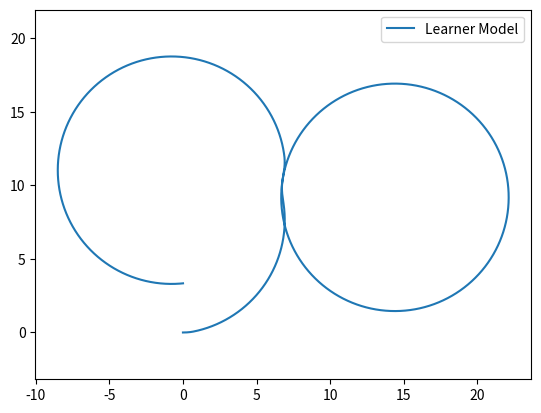

Source code (Python):
import numpy as np
import matplotlib.pyplot as plt
import matplotlib.image as mpimg


class Bicycle():
    def __init__(self):
        self.xc = 0  # X coordinate of the CG
        self.yc = 0  # Y coordinate of the CG
        self.theta = 0  # Heading of the car with respect to the inertia frame
        self.delta = 0  # Slip angle
        self.beta = 0  # Steering angle

        self.L = 2  # Distance between the centers of the front and rear wheel
        self.lr = 1.2  # Distance between the CG and the Rear wheel
        self.w_max = 1.22  # Max steering rate

        self.sample_time = 0.01  # Time sample for integration

    # Reset function to reset all values to 0
    def reset(self):
        self.xc = 0
        self.yc = 0
        self.theta = 0
        self.delta = 0
        self.beta = 0


class Bicycle(Bicycle):
    def step(self, v, w):
        # ==================================
        #  Implementation of kinematic model
        # ==================================
        self.xc = v * np.cos(self.beta + self.theta) * self.sample_time + self.xc
        self.yc = v * np.sin(self.theta + self.beta) * self.sample_time + self.yc
        self.theta = ((v * np.cos(self.beta) * np.tan(self.delta)) / self.L) * self.sample_time + self.theta
        self.delta = w * self.sample_time + self.delta
        self.beta = np.arctan((self.lr * np.tan(self.delta)) / self.L)
        pass


# TEST
# MOVING IN A CIRCLE OF RADIUS 10M IN 20SEC
# tan(delta) = L/R; delta = 0.1974
# V = d/t; v = 2*pi*10/20 = pi
sample_time = 0.01
time_end = 30
model = Bicycle()
v: float = (4 * np.pi * 8) / 30
t_data = np.arange(0, time_end, sample_time)
x_data = np.zeros_like(t_data)
y_data = np.zeros_like(t_data)
v_data = np.zeros_like(t_data)
w_data = np.zeros_like(t_data)
v_data[:] = v

for i in range(t_data.shape[0]):
    x_data[i] = model.xc
    y_data[i] = model.yc
    if i < 375 or i > 1875:
        if model.delta < np.arctan(2 / 8):
            model.step(v_data[i], model.w_max)
        else:
            model.step(v_data[i], 0)
    if 375 < i < 1875:
        if model.delta > np.arctan(-2 / 8):
            model.step(v_data[i], -model.w_max)
        else:
            model.step(v_data[i], 0)
    if i == 375:
        model.step(v_data[i], -model.w_max)
    if i == 1875:
        model.step(v_data[i], model.w_max)

plt.axis('equal')
plt.plot(x_data, y_data, label='Learner Model')
# plt.plot(x_solution, y_solution,label='Solution Model')
plt.legend()
plt.show()
